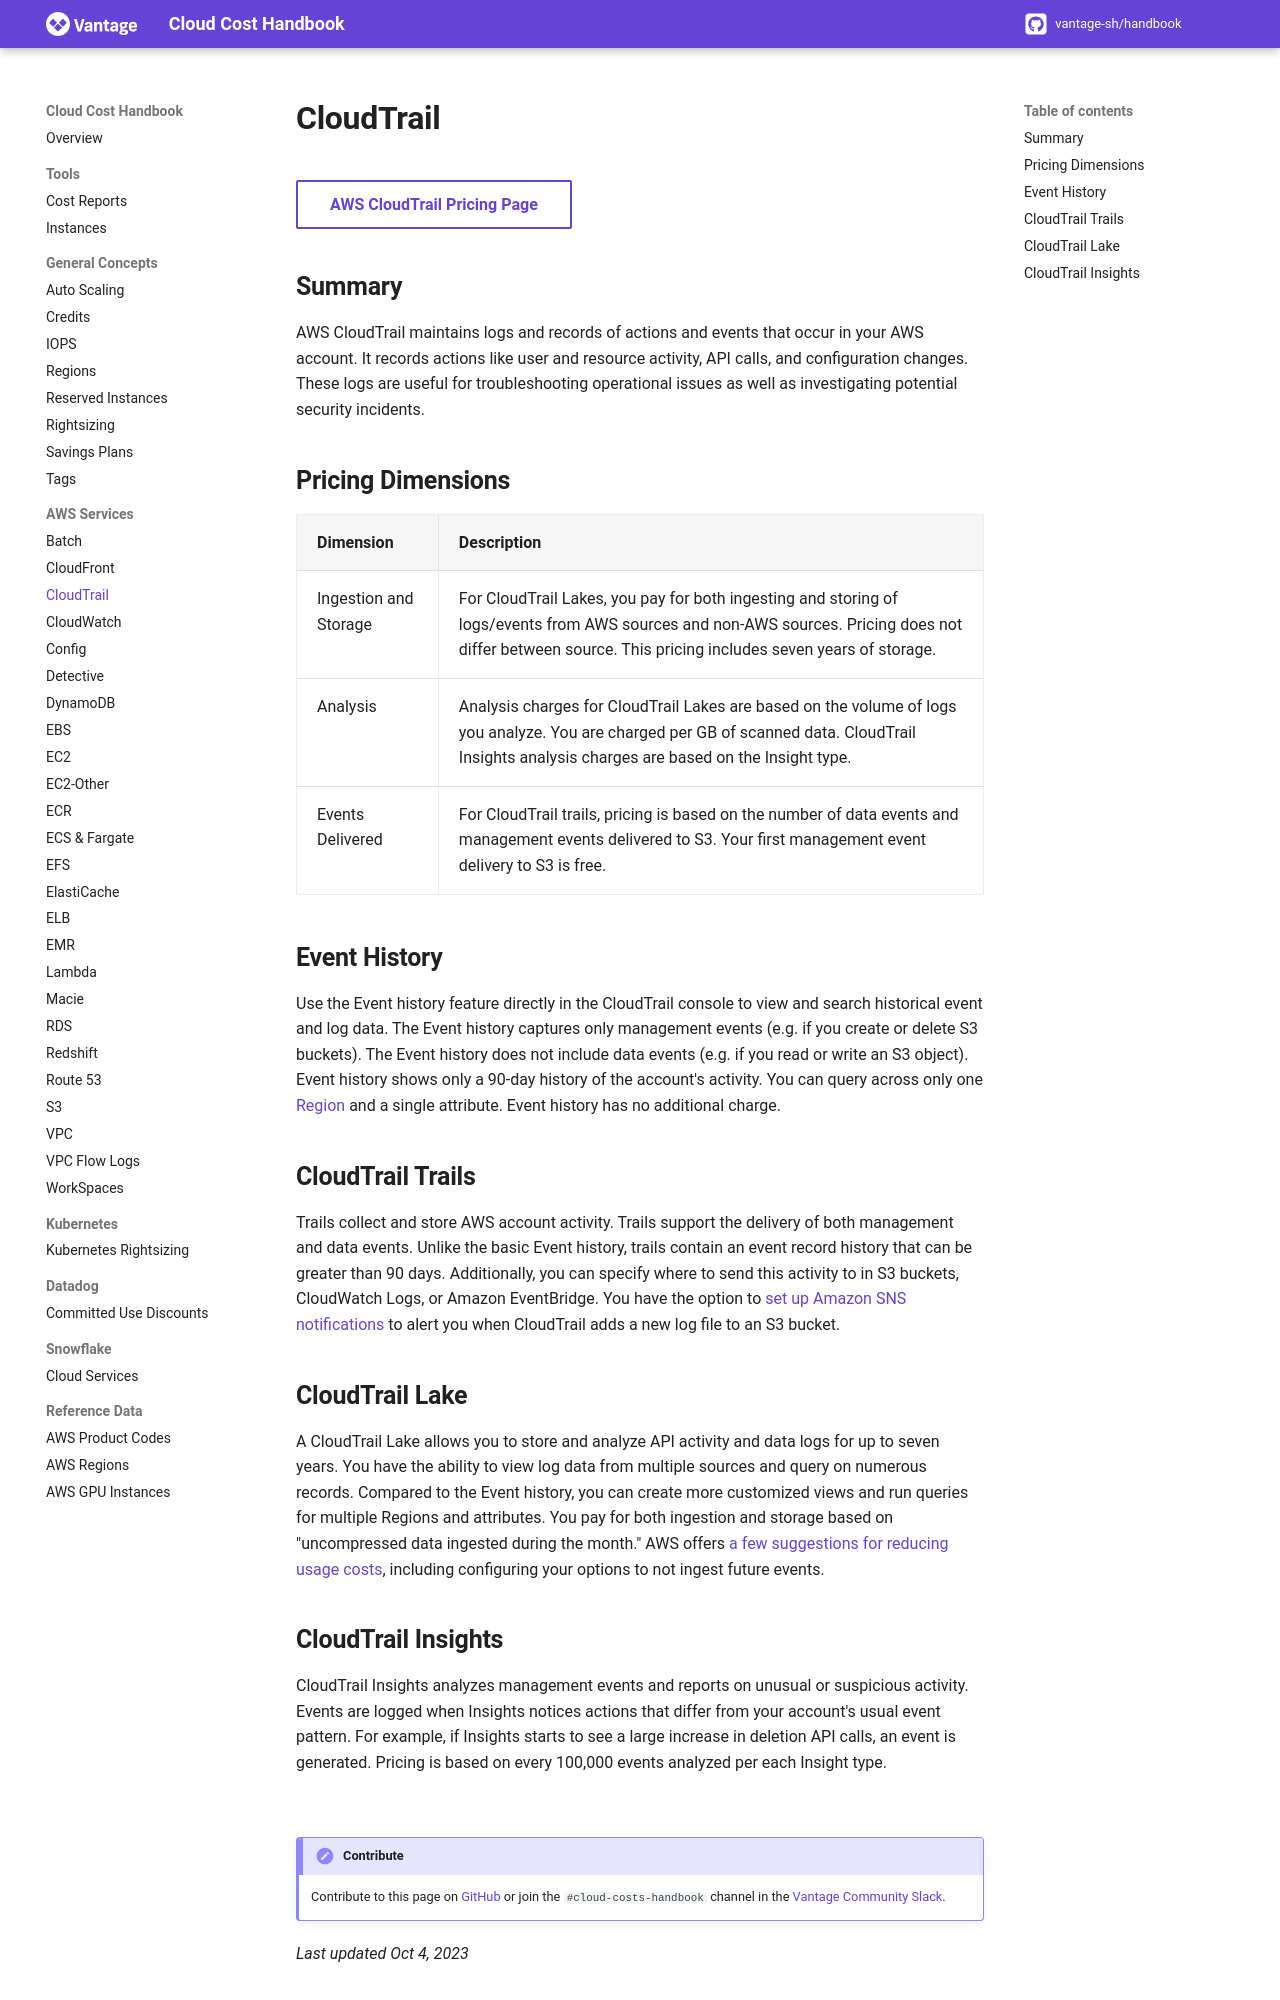

repository: vantage-sh/handbook.vantage.sh · page: aws/services/cloudtrail-pricing/index.html · generator: mkdocs

title: CloudTrail Pricing | Cloud Cost Handbook

[AWS CloudTrail Pricing Page](https://aws.amazon.com/cloudtrail/pricing/){ .md-button target="_blank"}

## Summary

AWS CloudTrail maintains logs and records of actions and events that occur in your AWS account. It records actions like user and resource activity, API calls, and configuration changes. These logs are useful for troubleshooting operational issues as well as investigating potential security incidents. 


## Pricing Dimensions

| Dimension  | Description |
| ------------- |-------------|
|Ingestion and Storage| For CloudTrail Lakes, you pay for both ingesting and storing of logs/events from AWS sources and non-AWS sources. Pricing does not differ between source. This pricing includes seven years of storage. |
|Analysis| Analysis charges for CloudTrail Lakes are based on the volume of logs you analyze. You are charged per GB of scanned data. CloudTrail Insights analysis charges are based on the Insight type.|
| Events Delivered| For CloudTrail trails, pricing is based on the number of data events and management events delivered to S3. Your first management event delivery to S3 is free. |

## Event History 

Use the Event history feature directly in the CloudTrail console to view and search historical event and log data. The Event history captures only management events (e.g. if you create or delete S3 buckets). The Event history does not include data events (e.g. if you read or write an S3 object). Event history shows only a 90-day history of the account's activity. You can query across only one [Region](/aws/concepts/regions/) and a single attribute. Event history has no additional charge. 


## CloudTrail Trails

Trails collect and store AWS account activity. Trails support the delivery of both management and data events. Unlike the basic Event history, trails contain an event record history that can be greater than 90 days. Additionally, you can specify where to send this activity to in S3 buckets, CloudWatch Logs, or Amazon EventBridge. You have the option to [set up Amazon SNS notifications](https://docs.aws.amazon.com/awscloudtrail/latest/userguide/configure-sns-notifications-for-cloudtrail.html) to alert you when CloudTrail adds a new log file to an S3 bucket.  


## CloudTrail Lake

A CloudTrail Lake allows you to store and analyze API activity and data logs for up to seven years. You have the ability to view log data from multiple sources and query on numerous records. Compared to the Event history, you can create more customized views and run queries for multiple Regions and attributes. You pay for both ingestion and storage based on "uncompressed data ingested during the month." AWS offers [a few suggestions for reducing usage costs](https://docs.aws.amazon.com/awscloudtrail/latest/userguide/cloudtrail-lake-manage-costs.html#cloudtrail-lake-manage-costs-tools), including configuring your options to not ingest future events.
